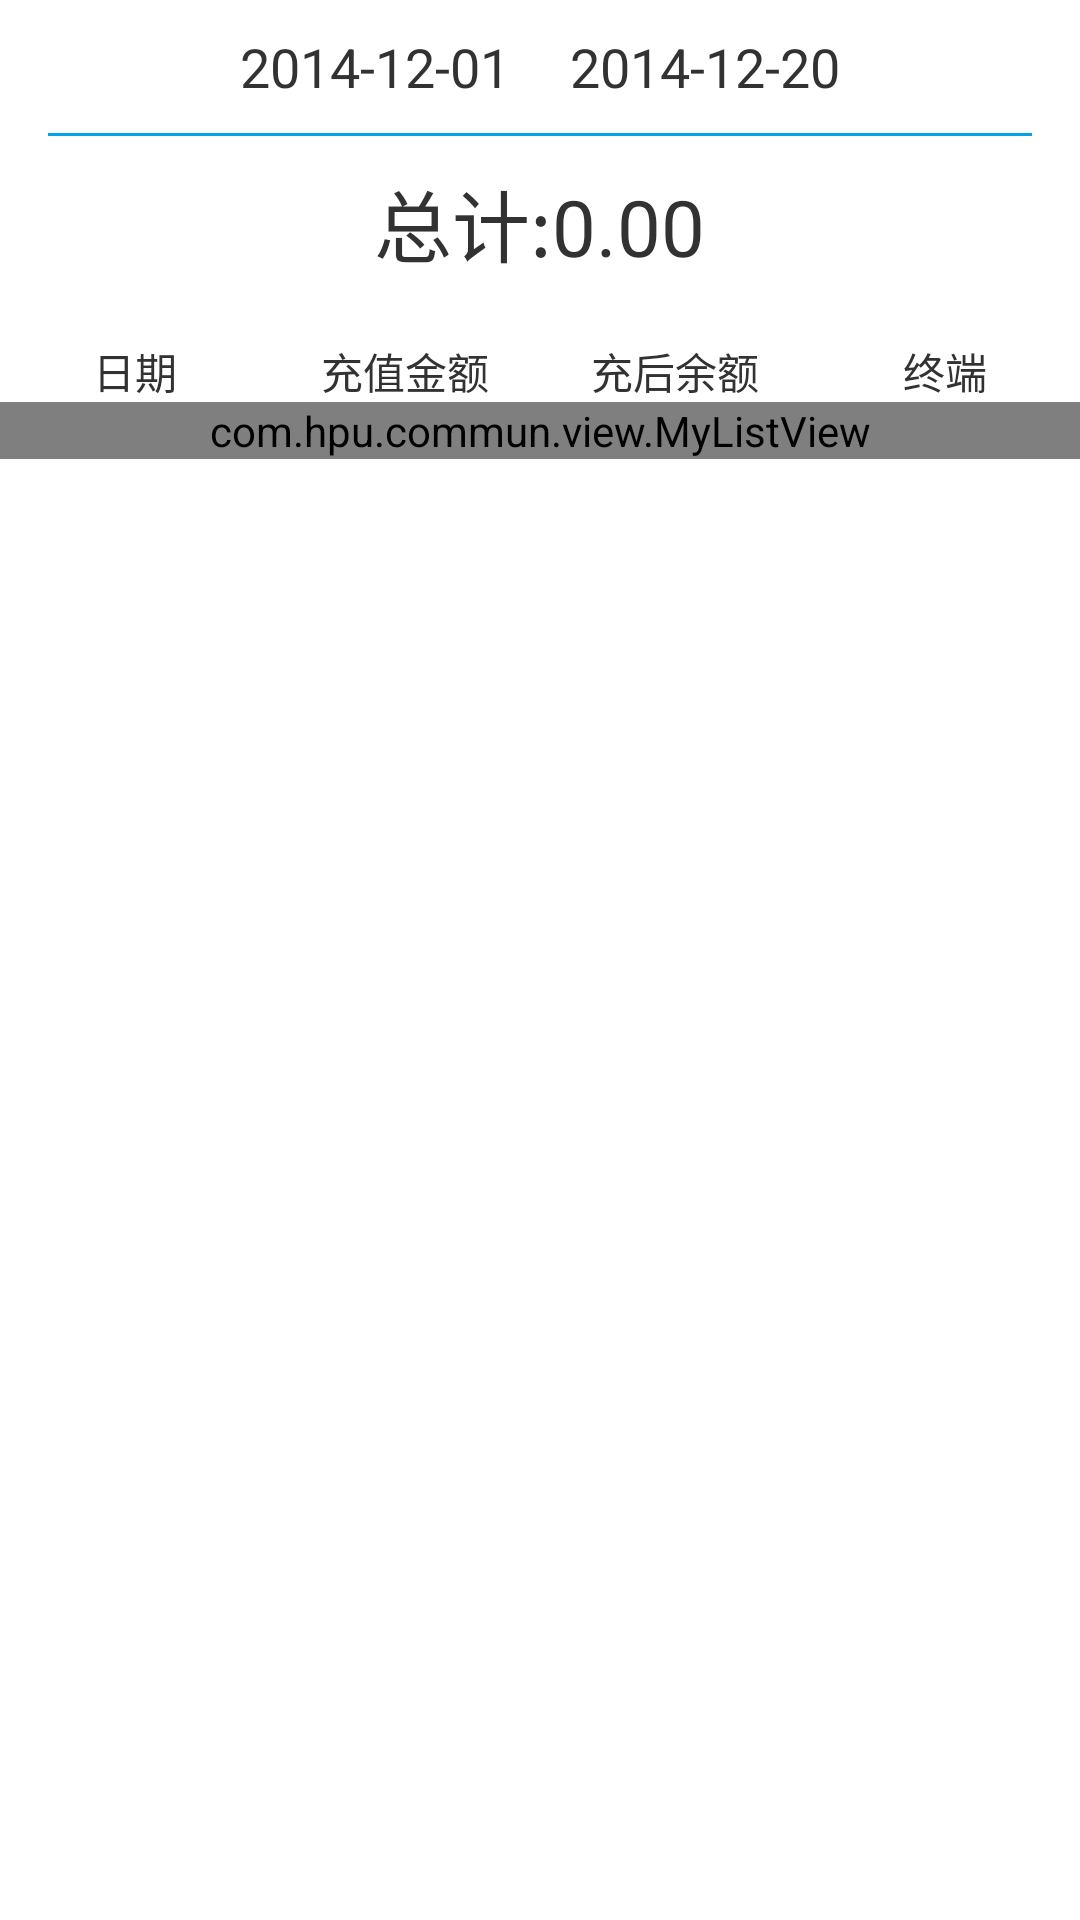

Layout XML and referenced resources for this Android screen:
<!-- AndroidManifest.xml: application theme AppTheme -->
<!-- res/layout/activity_chongzhi.xml -->
<?xml version="1.0" encoding="utf-8"?>
<ScrollView xmlns:android="http://schemas.android.com/apk/res/android"
     android:layout_width="match_parent"
    android:layout_height="match_parent"
    >
<LinearLayout 
    android:layout_width="match_parent"
    android:layout_height="match_parent"
    android:gravity="center_horizontal"
    android:orientation="vertical" >
    <LinearLayout 
    android:id="@+id/ll_search"
    android:layout_width="match_parent"
    android:layout_height="wrap_content"
    android:gravity="center_horizontal"
    android:orientation="horizontal" >
     <TextView 
         android:id="@+id/tv_startdate"
    android:layout_width="wrap_content"
    android:layout_height="wrap_content"
    android:text="2014-12-01"
    android:textSize="18sp"
    android:padding="10dp"
    />
    <TextView 
        android:id="@+id/tv_enddate"
    android:layout_width="wrap_content"
    android:layout_height="wrap_content"
    android:text="2014-12-20"
    android:textSize="18sp"
    android:padding="10dp"
    />   
    </LinearLayout>
<View 
    android:layout_width="match_parent"
    android:layout_height="1dp"
    android:layout_marginLeft="16dp"
    android:layout_marginRight="16dp"
    android:background="@color/main_color"
    />

<TextView 
    android:id="@+id/tv_total"
    android:layout_marginTop="10dp"
    android:gravity="center"
    android:textSize="26sp"
    android:text="总计:0.00"
    android:layout_width="wrap_content"
    android:layout_height="wrap_content"
    />
  <LinearLayout 
                android:layout_marginTop="20dp"
                android:layout_width="match_parent"
                android:layout_height="wrap_content"
                android:orientation="horizontal"
                >
                <TextView 
                    android:layout_width="0dp"
                    android:layout_weight="1"
                    android:gravity="center_horizontal"
                    android:layout_height="wrap_content"
                    android:text="日期"
                    />
                <TextView 
                    android:layout_width="0dp"
                    android:layout_weight="1"
                    android:gravity="center_horizontal"
                    android:layout_height="wrap_content"
                    android:text="充值金额"
                    />
                <TextView 
                    android:layout_width="0dp"
                    android:layout_weight="1"
                    android:gravity="center_horizontal"
                    android:layout_height="wrap_content"
                    android:text="充后余额"/>
                <TextView 
                    android:layout_width="0dp"
                    android:layout_weight="1"
                    android:gravity="center_horizontal"
                    android:layout_height="wrap_content"
                    android:text="终端"
                    />
            </LinearLayout>
<com.hpu.commun.view.MyListView 
        android:id="@+id/list"
        android:layout_height="match_parent"
        android:layout_width="match_parent"
        android:divider="@null"
        android:dividerHeight="0dp"
         />
</LinearLayout>


</ScrollView>
<!-- resources referenced by this layout -->
<resources>
  <color name="main_color">#ff00a2e8</color>
  <style name="AppTheme" parent="AppBaseTheme">
             <item name="android:windowNoTitle">true</item>
          
      </style>
  <style name="AppBaseTheme" parent="android:Theme.Light">
          
      </style>
</resources>
